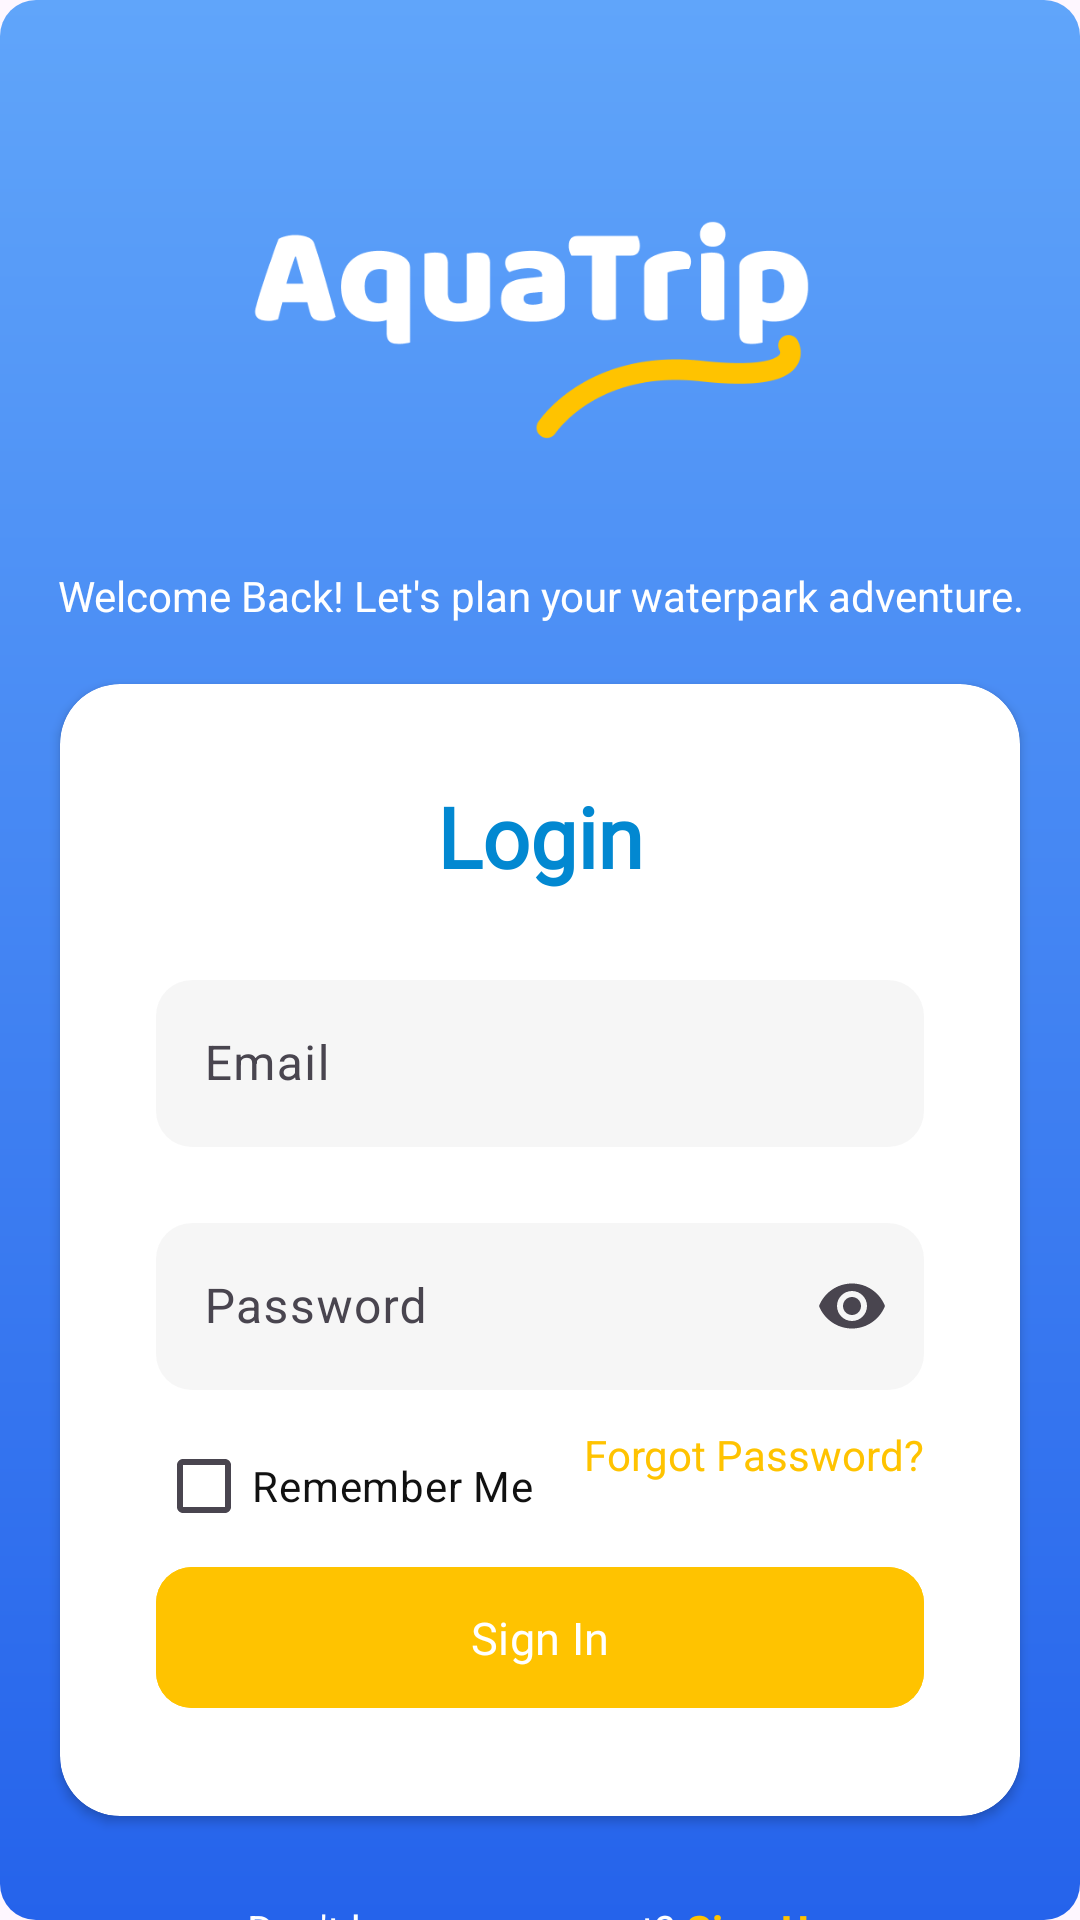

The Android layout XML behind this screen, and the referenced resources:
<!-- AndroidManifest.xml: application theme Theme.WaterparkAPP -->
<!-- res/layout/activity_login.xml -->
<?xml version="1.0" encoding="utf-8"?>
<androidx.constraintlayout.widget.ConstraintLayout
    xmlns:android="http://schemas.android.com/apk/res/android"
    xmlns:app="http://schemas.android.com/apk/res-auto"
    xmlns:tools="http://schemas.android.com/tools"
    android:id="@+id/main"
    android:layout_width="match_parent"
    android:layout_height="match_parent"
    android:fontFamily="@font/poppins_regular"
    android:background="@drawable/bg_gradient2"
    tools:context=".ui.login.LoginActivity">

    
    <ImageView
        android:id="@+id/imageView"
        android:layout_width="192dp"
        android:layout_height="125dp"
        android:layout_marginTop="52dp"
        android:src="@drawable/logo_color2"
        app:layout_constraintTop_toTopOf="parent"
        app:layout_constraintStart_toStartOf="parent"
        app:layout_constraintEnd_toEndOf="parent" />

    
    <TextView
        android:id="@+id/subtitle"
        android:layout_width="wrap_content"
        android:layout_height="wrap_content"
        android:text="Welcome Back! Let's plan your waterpark adventure."
        android:textColor="@color/white"
        android:textSize="14sp"
        android:gravity="center"
        android:layout_marginTop="12dp"
        app:layout_constraintTop_toBottomOf="@id/imageView"
        app:layout_constraintStart_toStartOf="parent"
        app:layout_constraintEnd_toEndOf="parent" />

    
    <androidx.cardview.widget.CardView
        android:id="@+id/loginCard"
        android:layout_width="0dp"
        android:layout_height="wrap_content"
        android:layout_margin="20dp"
        app:cardBackgroundColor="@android:color/white"
        app:cardCornerRadius="20dp"
        app:layout_constraintEnd_toEndOf="parent"
        app:layout_constraintStart_toStartOf="parent"
        app:layout_constraintTop_toBottomOf="@id/subtitle">

        <androidx.constraintlayout.widget.ConstraintLayout
            android:layout_width="match_parent"
            android:layout_height="wrap_content"
            android:padding="32dp">

            
            <TextView
                android:id="@+id/tvSignInTitle"
                android:layout_width="wrap_content"
                android:layout_height="wrap_content"
                android:fontFamily="@font/poppins_medium"
                android:text="Login"
                android:textColor="@color/primary_color"
                android:textSize="28sp"
                android:textStyle="bold"
                app:layout_constraintEnd_toEndOf="parent"
                app:layout_constraintStart_toStartOf="parent"
                app:layout_constraintTop_toTopOf="parent" />

            
            <com.google.android.material.textfield.TextInputLayout
                android:id="@+id/emailLayout"
                android:layout_width="0dp"
                android:layout_height="wrap_content"
                android:layout_marginTop="24dp"
                android:hint="Email"
                app:boxCornerRadiusBottomEnd="12dp"
                app:boxCornerRadiusBottomStart="12dp"
                app:boxCornerRadiusTopEnd="12dp"
                app:boxCornerRadiusTopStart="12dp"
                app:layout_constraintEnd_toEndOf="parent"
                app:layout_constraintStart_toStartOf="parent"
                app:layout_constraintTop_toBottomOf="@id/tvSignInTitle">

                <com.google.android.material.textfield.TextInputEditText
                    android:id="@+id/inputEmail"
                    android:layout_width="match_parent"
                    android:layout_height="wrap_content"
                    android:inputType="textEmailAddress"
                    android:textColor="#111111"
                    android:background="@drawable/input_custom"
                    android:textColorHint="#9CA3AF" />
            </com.google.android.material.textfield.TextInputLayout>

            
            <com.google.android.material.textfield.TextInputLayout
                android:id="@+id/passwordLayout"
                android:layout_width="0dp"
                android:layout_height="wrap_content"
                android:layout_marginTop="20dp"
                android:hint="Password"
                app:boxCornerRadiusBottomEnd="12dp"
                app:boxCornerRadiusBottomStart="12dp"
                app:boxCornerRadiusTopEnd="12dp"
                app:boxCornerRadiusTopStart="12dp"
                app:endIconMode="password_toggle"
                app:layout_constraintEnd_toEndOf="parent"
                app:layout_constraintStart_toStartOf="parent"
                app:layout_constraintTop_toBottomOf="@id/emailLayout">

                <com.google.android.material.textfield.TextInputEditText
                    android:id="@+id/inputPassword"
                    android:layout_width="match_parent"
                    android:layout_height="wrap_content"
                    android:inputType="textPassword"
                    android:textColor="#111111"
                    android:background="@drawable/input_custom"
                    android:textColorHint="#9CA3AF" />
            </com.google.android.material.textfield.TextInputLayout>


            
            

            <CheckBox
                android:id="@+id/checkboxRememberMe"
                android:layout_width="wrap_content"
                android:layout_height="wrap_content"
                android:layout_marginTop="8dp"
                android:text="Remember Me"
                android:textColor="#111111"
                android:textSize="14sp"
                app:layout_constraintStart_toStartOf="parent"
                app:layout_constraintTop_toBottomOf="@id/passwordLayout" />


            <TextView
                android:id="@+id/tvForgotPassword"
                android:layout_width="wrap_content"
                android:layout_height="wrap_content"
                android:layout_marginTop="12dp"
                android:text="Forgot Password?"
                android:textColor="@color/secondary_color"
                android:textSize="14sp"
                app:layout_constraintEnd_toEndOf="parent"
                app:layout_constraintTop_toBottomOf="@id/passwordLayout" />

            
            <com.google.android.material.button.MaterialButton
                android:id="@+id/btnSignIn"
                android:layout_width="0dp"
                android:layout_height="55dp"
                android:layout_marginTop="24dp"
                android:fontFamily="@font/poppins_medium"
                android:text="Sign In"
                android:textSize="15sp"
                android:backgroundTint="@color/secondary_color"
                app:cornerRadius="12dp"
                app:layout_constraintEnd_toEndOf="parent"
                app:layout_constraintStart_toStartOf="parent"
                app:layout_constraintTop_toBottomOf="@id/tvForgotPassword" />

        </androidx.constraintlayout.widget.ConstraintLayout>
    </androidx.cardview.widget.CardView>


    <LinearLayout
        android:layout_width="wrap_content"
        android:layout_height="wrap_content"
        android:layout_marginTop="29dp"
        app:layout_constraintBottom_toBottomOf="parent"
        app:layout_constraintEnd_toEndOf="parent"
        app:layout_constraintStart_toStartOf="parent"
        app:layout_constraintTop_toBottomOf="@+id/loginCard"
        app:layout_constraintVertical_bias="0.072">
        <TextView
            android:id="@+id/textPrompt"
            android:layout_width="wrap_content"
            android:layout_height="wrap_content"
            android:text="Don't have an account? "
            android:textColor="@color/white"
            android:textSize="14sp" />
        <TextView
            android:id="@+id/signUp"
            android:layout_width="wrap_content"
            android:layout_height="wrap_content"
            android:text="Sign Up"
            android:textColor="@color/secondary_color"
            android:textSize="14sp"
            android:textStyle="bold" />
    </LinearLayout>

</androidx.constraintlayout.widget.ConstraintLayout>
<!-- resources referenced by this layout -->
<resources>
  <color name="primary_color">#0288D1</color>
  <color name="secondary_color">#FFC300</color>
  <color name="white">#FFFFFFFF</color>
  <!-- drawable bg_gradient2 (drawable) -->
  <?xml version="1.0" encoding="utf-8"?>
  <shape xmlns:android="http://schemas.android.com/apk/res/android" android:shape="rectangle">
      <gradient android:startColor="#60A5FA" android:endColor="#2563EB" android:angle="50"/>
      <corners android:radius="12dp"/>
  </shape>
  <!-- drawable input_custom (drawable) -->
  <?xml version="1.0" encoding="utf-8"?>
  <shape xmlns:android="http://schemas.android.com/apk/res/android"
      android:shape="rectangle">
      <solid android:color="#67E9E9E9"/>
      <corners android:radius="12dp"/>
  </shape>
  <!-- drawable logo_color2: png bitmap (drawable, 10088 bytes) -->
  <style name="Theme.WaterparkAPP" parent="Base.Theme.WaterparkAPP" />
  <style name="Base.Theme.WaterparkAPP" parent="Theme.Material3.DayNight.NoActionBar">
          
          <item name="android:statusBarColor">@color/bg_color</item>
  
          
          <item name="android:windowLightStatusBar">true</item>
  
          
          <item name="colorPrimary">@color/primary_color</item>
  
          
          <item name="android:windowContentOverlay">@null</item>
      </style>
  <color name="bg_color">#E3F2FD</color>
</resources>
